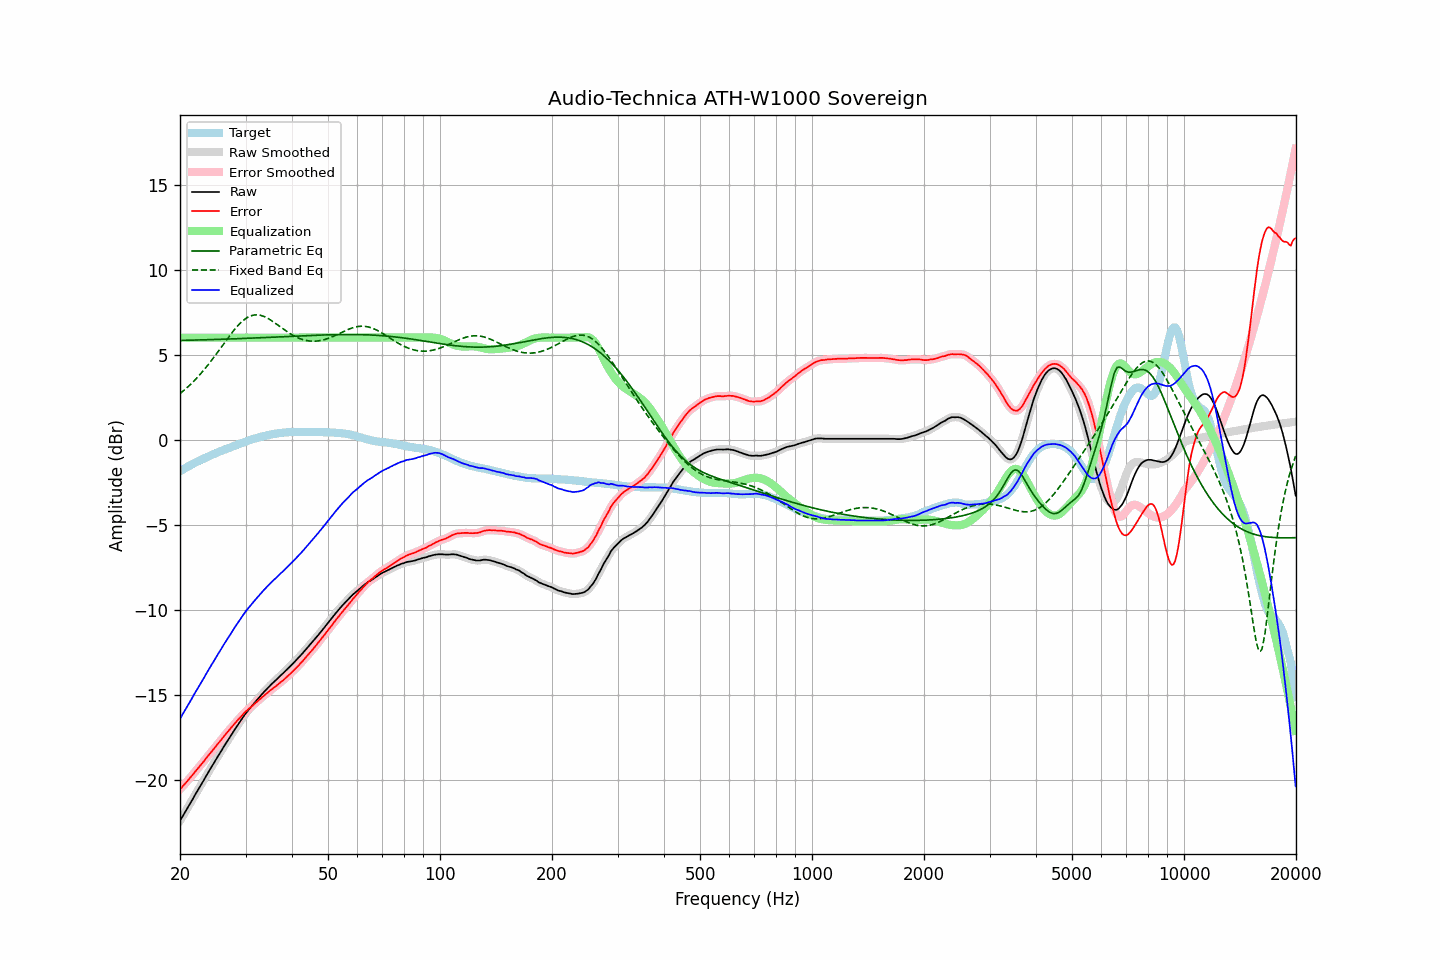

The file beside this chart, header and first rows:
frequency, raw, error, smoothed, error_smoothed, equalization, parametric_eq, fixed_band_eq, equalized_raw, equalized_smoothed, target
20.00, -22.40, -20.55, -22.40, -20.55, 6.00, 5.84, 2.71, -16.40, -16.40, -1.85
20.20, -22.24, -20.45, -22.25, -20.45, 6.00, 5.84, 2.79, -16.24, -16.25, -1.79
20.40, -22.08, -20.34, -22.09, -20.34, 6.00, 5.84, 2.86, -16.08, -16.09, -1.74
20.61, -21.93, -20.24, -21.92, -20.24, 6.00, 5.84, 2.95, -15.93, -15.92, -1.69
20.81, -21.76, -20.13, -21.76, -20.13, 6.00, 5.84, 3.03, -15.76, -15.76, -1.63
21.02, -21.59, -20.02, -21.60, -20.02, 6.00, 5.85, 3.12, -15.59, -15.60, -1.58
21.23, -21.43, -19.91, -21.44, -19.91, 6.00, 5.85, 3.20, -15.43, -15.44, -1.53
21.44, -21.27, -19.80, -21.27, -19.80, 6.00, 5.85, 3.29, -15.27, -15.27, -1.48
21.66, -21.12, -19.69, -21.11, -19.68, 6.00, 5.85, 3.39, -15.12, -15.11, -1.43
21.87, -20.94, -19.57, -20.95, -19.57, 6.00, 5.86, 3.48, -14.94, -14.95, -1.38
22.09, -20.78, -19.46, -20.78, -19.46, 6.00, 5.86, 3.58, -14.78, -14.78, -1.33
22.31, -20.62, -19.35, -20.62, -19.34, 6.00, 5.86, 3.68, -14.62, -14.62, -1.28
22.54, -20.47, -19.23, -20.46, -19.23, 6.00, 5.86, 3.79, -14.47, -14.46, -1.24
22.76, -20.30, -19.12, -20.31, -19.12, 6.00, 5.87, 3.89, -14.30, -14.31, -1.19
22.99, -20.15, -19.00, -20.14, -19.00, 6.00, 5.87, 4.00, -14.15, -14.14, -1.15
23.22, -19.99, -18.89, -19.98, -18.88, 6.00, 5.87, 4.12, -13.99, -13.98, -1.10
23.45, -19.81, -18.75, -19.82, -18.76, 6.00, 5.88, 4.23, -13.81, -13.82, -1.06
23.69, -19.66, -18.65, -19.66, -18.64, 6.00, 5.88, 4.35, -13.66, -13.66, -1.01
23.92, -19.49, -18.52, -19.49, -18.52, 6.00, 5.88, 4.46, -13.49, -13.49, -0.97
24.16, -19.33, -18.41, -19.33, -18.41, 6.00, 5.88, 4.59, -13.33, -13.33, -0.92
24.40, -19.17, -18.29, -19.18, -18.29, 6.00, 5.89, 4.71, -13.17, -13.18, -0.88
24.65, -19.03, -18.18, -19.02, -18.18, 6.00, 5.89, 4.84, -13.03, -13.02, -0.84
24.89, -18.86, -18.06, -18.86, -18.06, 6.00, 5.89, 4.96, -12.86, -12.86, -0.80
25.14, -18.70, -17.94, -18.71, -17.94, 6.00, 5.90, 5.09, -12.70, -12.71, -0.76
25.39, -18.55, -17.83, -18.55, -17.83, 6.00, 5.90, 5.22, -12.55, -12.55, -0.72
25.65, -18.40, -17.71, -18.40, -17.71, 6.00, 5.90, 5.35, -12.40, -12.40, -0.69
25.91, -18.25, -17.60, -18.24, -17.60, 6.00, 5.91, 5.48, -12.25, -12.24, -0.65
26.16, -18.08, -17.48, -18.09, -17.48, 6.00, 5.91, 5.61, -12.08, -12.09, -0.61
26.43, -17.94, -17.36, -17.93, -17.36, 6.00, 5.91, 5.74, -11.94, -11.93, -0.58
26.69, -17.78, -17.25, -17.78, -17.25, 6.00, 5.91, 5.87, -11.78, -11.78, -0.54
26.96, -17.64, -17.14, -17.64, -17.14, 6.00, 5.92, 6.00, -11.64, -11.64, -0.50
27.23, -17.50, -17.03, -17.49, -17.03, 6.00, 5.92, 6.13, -11.50, -11.49, -0.47
27.50, -17.35, -16.91, -17.34, -16.91, 6.00, 5.93, 6.25, -11.35, -11.34, -0.43
27.77, -17.19, -16.80, -17.19, -16.80, 6.00, 5.93, 6.37, -11.19, -11.19, -0.39
28.05, -17.04, -16.68, -17.05, -16.69, 6.00, 5.93, 6.49, -11.04, -11.05, -0.36
28.33, -16.90, -16.58, -16.90, -16.58, 6.00, 5.94, 6.60, -10.90, -10.90, -0.32
28.62, -16.77, -16.48, -16.76, -16.48, 6.00, 5.94, 6.71, -10.77, -10.76, -0.28
28.90, -16.62, -16.38, -16.62, -16.38, 6.00, 5.94, 6.81, -10.62, -10.62, -0.24
29.19, -16.48, -16.27, -16.48, -16.27, 6.00, 5.95, 6.90, -10.48, -10.48, -0.22
29.48, -16.34, -16.17, -16.34, -16.16, 6.00, 5.95, 6.98, -10.34, -10.34, -0.18
29.78, -16.21, -16.07, -16.21, -16.07, 6.00, 5.95, 7.06, -10.21, -10.21, -0.14
30.08, -16.08, -15.97, -16.08, -15.97, 6.00, 5.96, 7.13, -10.08, -10.08, -0.11
30.38, -15.97, -15.89, -15.96, -15.89, 6.00, 5.96, 7.19, -9.97, -9.96, -0.07
30.68, -15.84, -15.80, -15.85, -15.81, 6.00, 5.97, 7.24, -9.84, -9.85, -0.04
30.99, -15.74, -15.73, -15.73, -15.73, 6.00, 5.97, 7.28, -9.74, -9.73, -0.00
31.30, -15.62, -15.64, -15.62, -15.64, 6.00, 5.97, 7.31, -9.62, -9.62, 0.02
31.61, -15.50, -15.56, -15.51, -15.56, 6.00, 5.98, 7.33, -9.50, -9.51, 0.05
31.93, -15.40, -15.48, -15.39, -15.48, 6.00, 5.98, 7.34, -9.40, -9.39, 0.08
32.24, -15.28, -15.39, -15.28, -15.40, 6.00, 5.99, 7.34, -9.28, -9.28, 0.11
32.57, -15.18, -15.31, -15.17, -15.31, 6.00, 5.99, 7.33, -9.18, -9.17, 0.14
32.89, -15.06, -15.23, -15.06, -15.23, 6.00, 5.99, 7.32, -9.06, -9.06, 0.17
33.22, -14.95, -15.14, -14.96, -15.15, 6.00, 6.00, 7.29, -8.95, -8.96, 0.19
33.55, -14.85, -15.07, -14.85, -15.06, 6.00, 6.00, 7.26, -8.85, -8.85, 0.21
33.89, -14.75, -14.99, -14.75, -14.99, 6.00, 6.01, 7.21, -8.75, -8.75, 0.23
34.23, -14.66, -14.91, -14.65, -14.91, 6.00, 6.01, 7.17, -8.66, -8.65, 0.25
34.57, -14.55, -14.83, -14.55, -14.83, 6.00, 6.02, 7.11, -8.55, -8.55, 0.28
34.92, -14.46, -14.75, -14.46, -14.75, 6.00, 6.02, 7.06, -8.46, -8.46, 0.30
35.27, -14.37, -14.68, -14.37, -14.68, 6.00, 6.02, 7.00, -8.37, -8.37, 0.31
35.62, -14.28, -14.61, -14.28, -14.61, 6.00, 6.03, 6.93, -8.28, -8.28, 0.33
35.97, -14.19, -14.54, -14.19, -14.54, 6.00, 6.03, 6.87, -8.19, -8.19, 0.35
... 635 more rows
